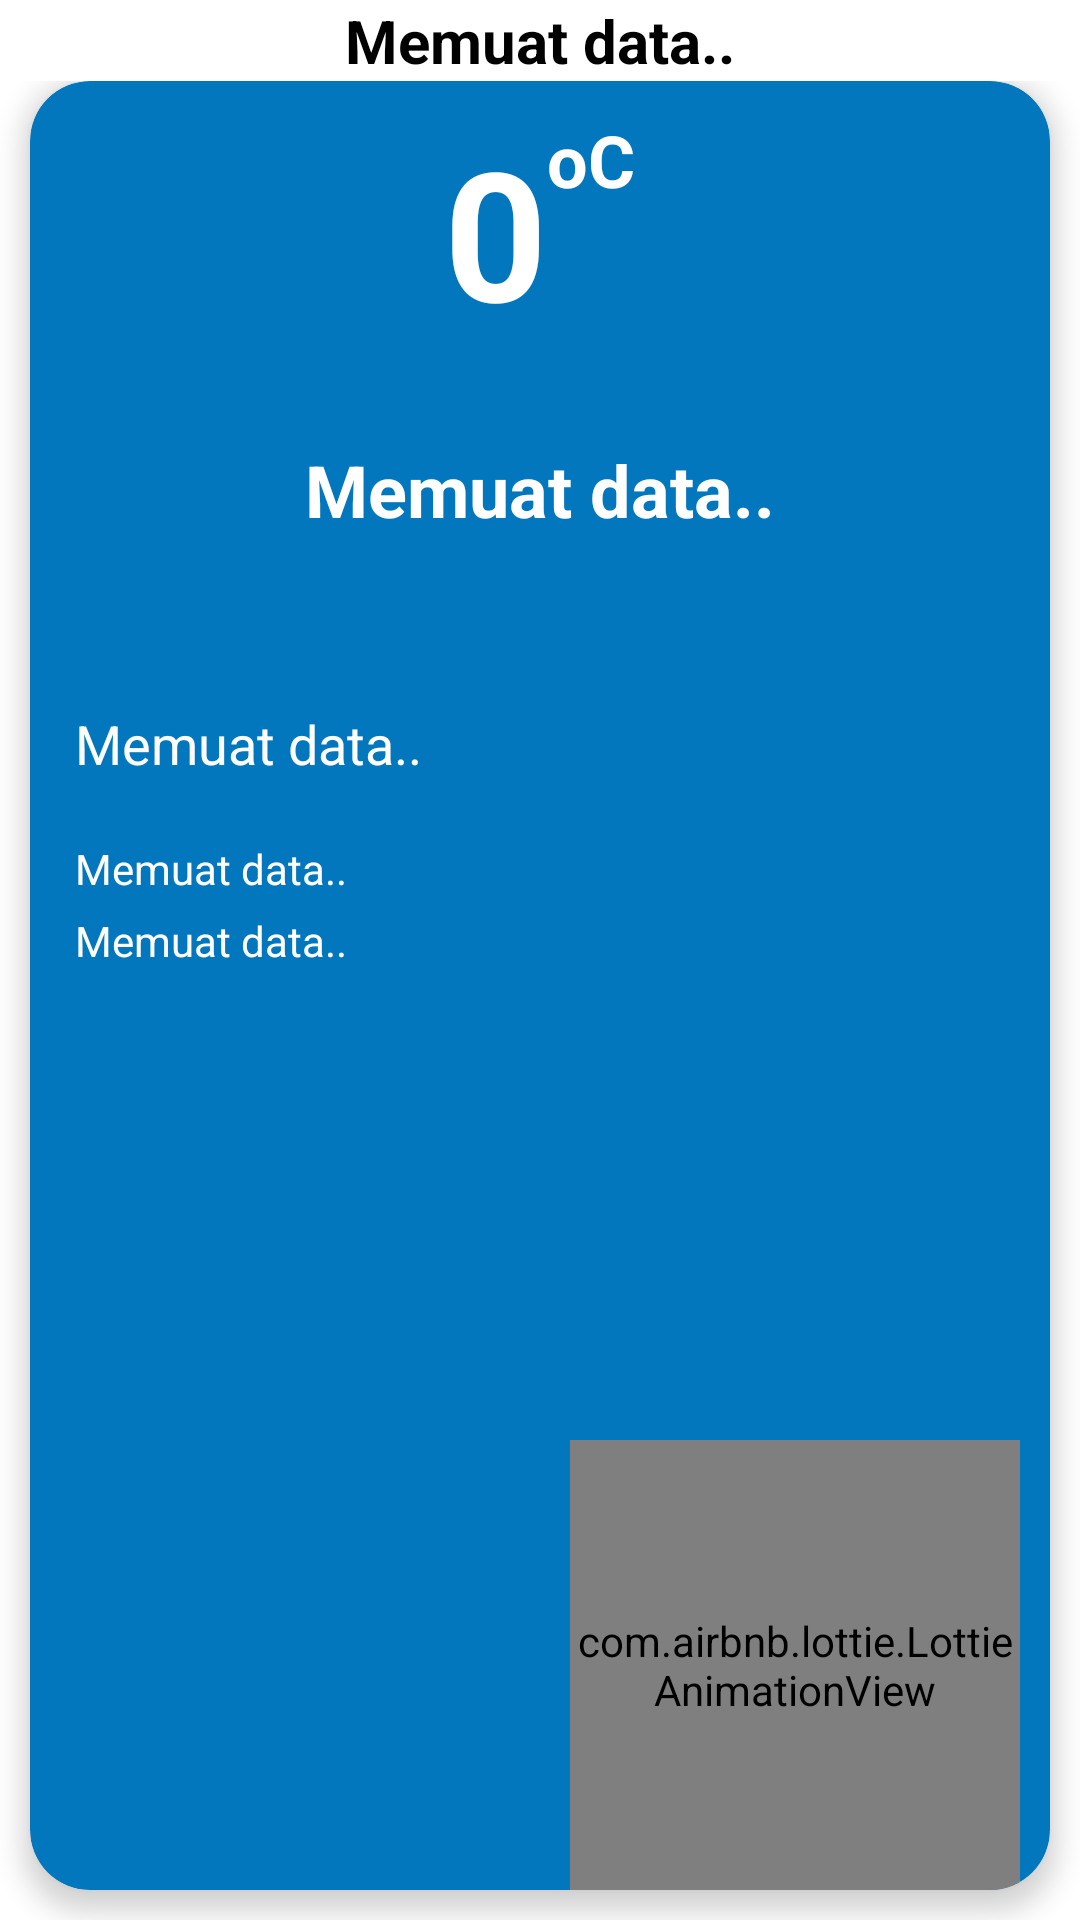

Layout XML and referenced resources for this Android screen:
<!-- AndroidManifest.xml: application theme Theme.Taskcoding -->
<!-- res/layout/result_data_by_city.xml -->
<?xml version="1.0" encoding="utf-8"?>
<RelativeLayout xmlns:android="http://schemas.android.com/apk/res/android"
    xmlns:tools="http://schemas.android.com/tools"
    android:layout_width="match_parent"
    android:layout_height="match_parent"
    xmlns:app="http://schemas.android.com/apk/res-auto"
    tools:context=".consume_api.MainFragment">


    <LinearLayout
        android:id="@+id/toolbar"
        android:layout_width="match_parent"
        android:layout_height="wrap_content"
        android:gravity="center"
        android:orientation="horizontal">

        <TextView
            android:id="@+id/result_tvLocationName"
            android:layout_width="wrap_content"
            android:layout_height="wrap_content"
            android:drawableEnd="@drawable/ic_baseline_location_on_24"
            android:drawablePadding="10dp"
            android:text="Memuat data.."
            android:textColor="@android:color/black"
            android:textSize="20sp"
            android:textStyle="bold" />

    </LinearLayout>



        <LinearLayout
            android:layout_width="match_parent"
            android:layout_height="match_parent"
            android:layout_below="@id/toolbar"
            android:orientation="vertical">

            <androidx.cardview.widget.CardView
                android:layout_width="match_parent"
                android:layout_height="match_parent"
                android:layout_marginStart="10dp"
                android:layout_marginEnd="10dp"
                android:layout_marginBottom="10dp"
                app:cardBackgroundColor="#0277BD"
                app:cardCornerRadius="20dp"
                app:cardElevation="5dp">

                <LinearLayout
                    android:layout_width="match_parent"
                    android:layout_height="match_parent"
                    android:orientation="vertical"
                    android:paddingTop="10dp">

                    <LinearLayout
                        android:layout_width="match_parent"
                        android:layout_height="wrap_content"
                        android:gravity="center"
                        android:orientation="horizontal">

                        <TextView
                            android:id="@+id/result_tv_temperature"
                            android:layout_width="wrap_content"
                            android:layout_height="wrap_content"
                            android:text="0"
                            android:textColor="@android:color/white"
                            android:textSize="60sp"
                            android:textStyle="bold" />
                        <TextView
                            android:layout_width="wrap_content"
                            android:layout_height="match_parent"
                            android:text="oC"
                            android:textColor="@android:color/white"
                            android:textSize="24sp"
                            android:textStyle="bold" />

                    </LinearLayout>

                    <TextView
                        android:id="@+id/result_tvWeather"
                        android:layout_width="wrap_content"
                        android:layout_height="wrap_content"
                        android:layout_gravity="center"
                        android:layout_marginTop="30dp"
                        android:text="Memuat data.."
                        android:textColor="@android:color/white"
                        android:textSize="24sp"
                        android:textStyle="bold" />

                    <TextView
                        android:id="@+id/result_tvDesc"
                        android:layout_width="wrap_content"
                        android:layout_height="wrap_content"
                        android:layout_gravity="center"
                        android:text=""
                        android:textColor="@android:color/white"
                        android:textSize="12sp" />

                    <LinearLayout
                        android:layout_width="match_parent"
                        android:layout_height="wrap_content"
                        android:layout_marginStart="15dp"
                        android:layout_marginTop="40dp"
                        android:orientation="vertical">

                        <TextView
                            android:id="@+id/result_tvDate"
                            android:layout_width="wrap_content"
                            android:layout_height="wrap_content"
                            android:gravity="center"
                            android:text="Memuat data.."
                            android:textColor="@android:color/white"
                            android:textSize="18sp" />

                        <TextView
                            android:id="@+id/result_tvKecepatanAngin"
                            android:layout_width="wrap_content"
                            android:layout_height="wrap_content"
                            android:layout_marginTop="20dp"
                            android:gravity="center"
                            android:text="Memuat data.."
                            android:textColor="@android:color/white"
                            android:textSize="14sp" />

                        <TextView
                            android:id="@+id/result_tvHumadity"
                            android:layout_width="wrap_content"
                            android:layout_height="wrap_content"
                            android:layout_marginTop="5dp"
                            android:gravity="center"
                            android:text="Memuat data.."
                            android:textColor="@android:color/white"
                            android:textSize="14sp" />

                    </LinearLayout>

                </LinearLayout>

                <com.airbnb.lottie.LottieAnimationView
                    android:id="@+id/result_iconTemp"
                    android:layout_width="150dp"
                    android:layout_height="150dp"
                    android:layout_gravity="end|bottom"
                    android:layout_marginEnd="10dp"
                    app:lottie_rawRes="@raw/placeholder"
                    app:lottie_autoPlay="true"
                    app:lottie_loop="true" />

            </androidx.cardview.widget.CardView>
        </LinearLayout>

</RelativeLayout>
<!-- resources referenced by this layout -->
<resources>
  <style name="Theme.Taskcoding" parent="Theme.MaterialComponents.DayNight.NoActionBar">
          
          <item name="colorPrimary">#1565C0</item>
          <item name="colorPrimaryVariant">#1565C0</item>
          <item name="colorOnPrimary">@color/white</item>
          
          <item name="colorSecondary">@color/teal_200</item>
          <item name="colorSecondaryVariant">@color/teal_700</item>
          <item name="colorOnSecondary">@color/black</item>
          
          <item name="android:statusBarColor" tools:targetApi="l">?attr/colorPrimaryVariant</item>
          
          <item name="popupMenuStyle">@style/myPopupMenuStyle</item>
          <item name="android:popupMenuStyle">@style/myPopupMenuStyle</item>
  
      </style>
  <style name="myPopupMenuStyle" parent="@style/Widget.AppCompat.Light.PopupMenu">
          <item name="android:popupBackground">@drawable/popup_menu_background</item>
          <item name="android:dropDownVerticalOffset">4dp</item>
      </style>
  <!-- drawable popup_menu_background (drawable) -->
  <?xml version="1.0" encoding="utf-8"?>
  <shape xmlns:android="http://schemas.android.com/apk/res/android">
      <solid android:color="?attr/colorSurface"/>
  
      <corners
         android:radius="30dp"/>
  
      <padding
          android:bottom="8dp"
          android:top="8dp"/>
  
  </shape>
  <!-- not gathered from this repository: default colours our renderer supplied (Android Studio template values) -->
  <color name="teal_200">#FF03DAC5</color>
  <color name="teal_700">#FF018786</color>
  <color name="black">#FF000000</color>
  <color name="white">#FFFFFFFF</color>
</resources>
